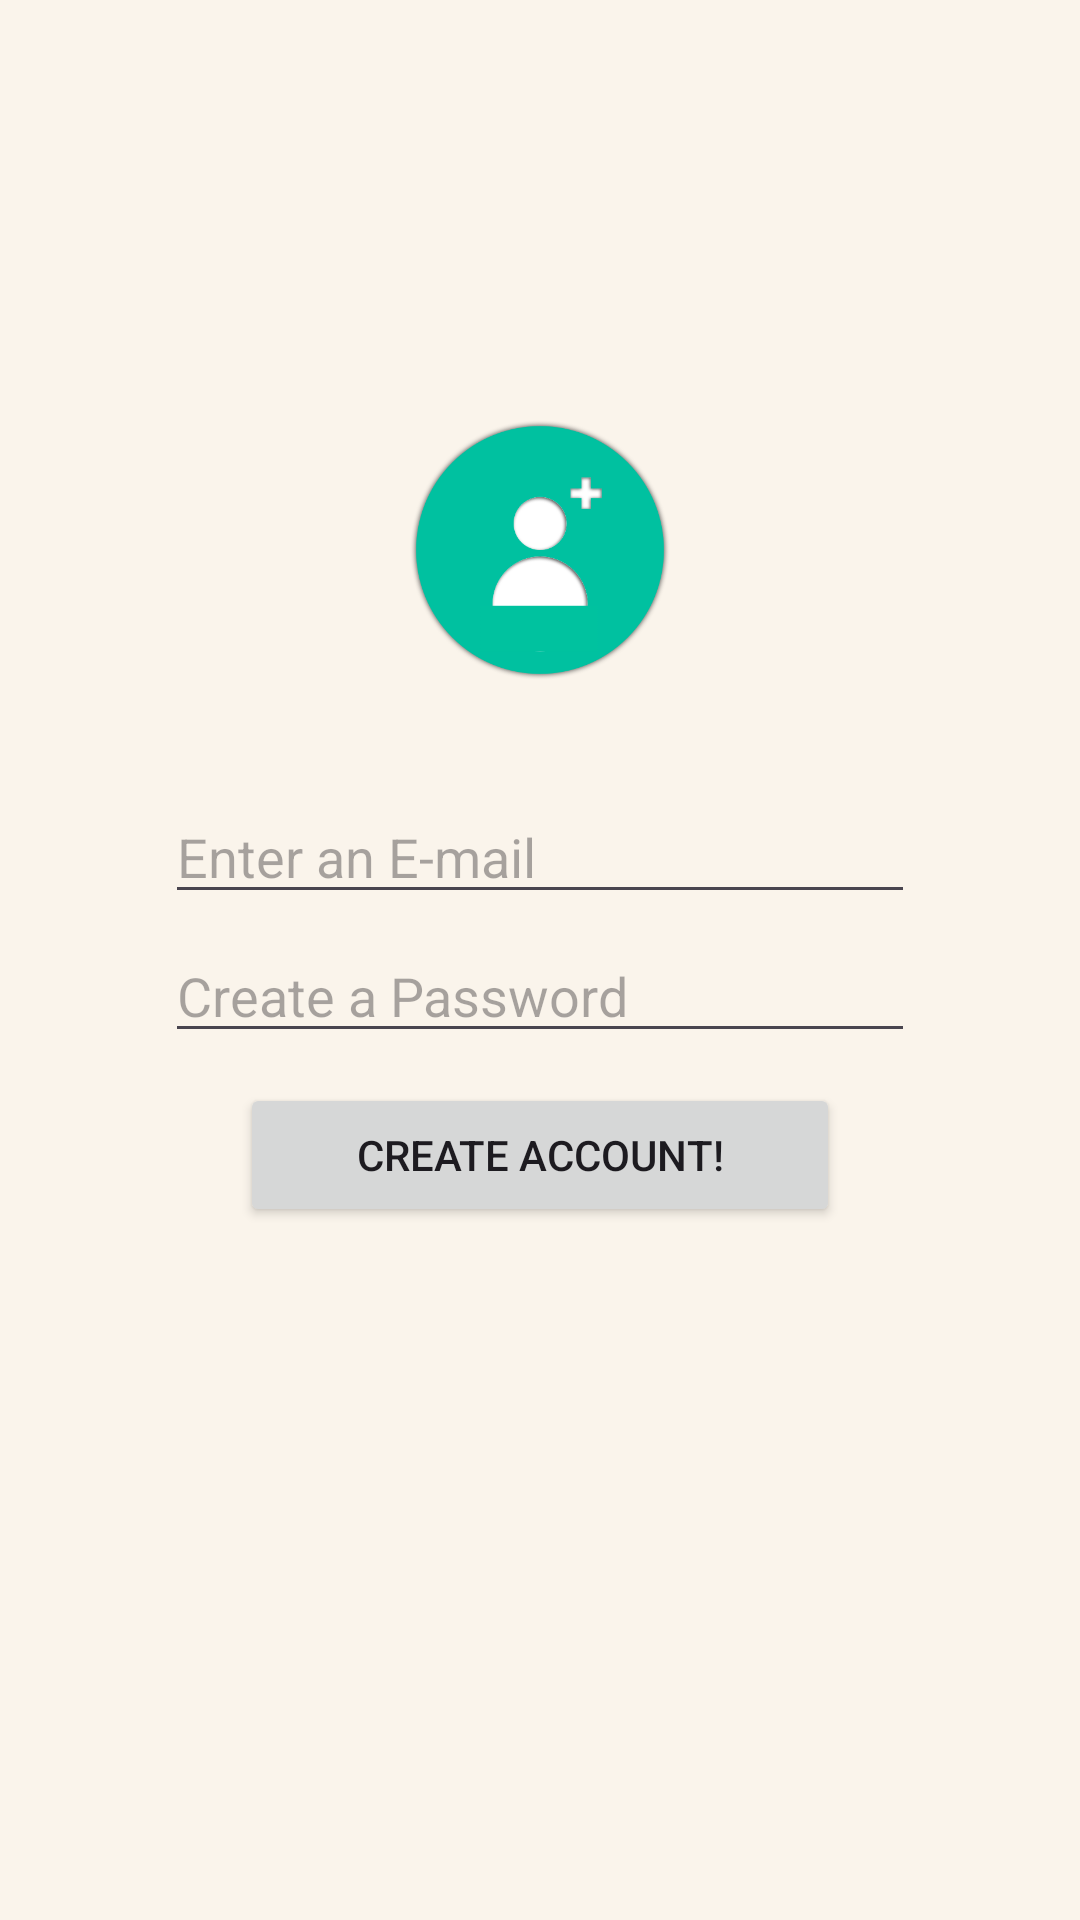

Produce the Android XML layout that renders to this screen, including the resource entries it uses.
<!-- AndroidManifest.xml: application theme Theme.Trivialand -->
<!-- res/layout/activity_sign_up.xml -->
<?xml version="1.0" encoding="utf-8"?>
<androidx.constraintlayout.widget.ConstraintLayout xmlns:android="http://schemas.android.com/apk/res/android"
    xmlns:app="http://schemas.android.com/apk/res-auto"
    xmlns:tools="http://schemas.android.com/tools"
    android:layout_width="match_parent"
    android:layout_height="match_parent"
    tools:context=".SignUpActivity">

    <LinearLayout
        android:layout_width="250dp"
        android:layout_height="wrap_content"
        android:gravity="center_horizontal"
        android:orientation="vertical"
        app:layout_constraintBottom_toBottomOf="parent"
        app:layout_constraintEnd_toEndOf="parent"
        app:layout_constraintStart_toStartOf="parent"
        app:layout_constraintTop_toTopOf="parent">

        <ImageView
            android:id="@+id/imageView2"
            android:layout_width="100dp"
            android:layout_height="100dp"
            android:layout_marginBottom="30dp"
            app:srcCompat="@drawable/new_usr"
            tools:layout_editor_absoluteX="98dp"
            tools:layout_editor_absoluteY="52dp" />

        <EditText
            android:id="@+id/editTextSignUpEmail"
            android:layout_width="match_parent"
            android:layout_height="wrap_content"
            android:ems="10"
            android:hint="@string/email_hint_signup"
            android:inputType="textEmailAddress" />

        <EditText
            android:id="@+id/editTextSignUpPassword"
            android:layout_width="match_parent"
            android:layout_height="wrap_content"
            android:layout_marginTop="5dp"
            android:ems="10"
            android:hint="@string/pw_hint_signup"
            android:inputType="textPassword" />

        <Button
            android:id="@+id/buttonSignUpSignUp"
            android:layout_width="200dp"
            android:layout_height="wrap_content"
            android:layout_marginTop="10dp"
            android:text="@string/signup_btn_signup" />

        <ProgressBar
            android:id="@+id/progressBar"
            style="?android:attr/progressBarStyle"
            android:layout_width="match_parent"
            android:layout_height="wrap_content"
            android:layout_marginTop="50dp"
            android:visibility="invisible" />


    </LinearLayout>
</androidx.constraintlayout.widget.ConstraintLayout>
<!-- resources referenced by this layout -->
<resources>
  <!-- drawable new_usr: png bitmap (drawable, 53622 bytes) -->
  <string name="email_hint_signup">Enter an E-mail</string>
  <string name="pw_hint_signup">Create a Password</string>
  <string name="signup_btn_signup">Create Account!</string>
  <style name="Theme.Trivialand" parent="Base.Theme.Trivialand" />
  <style name="Base.Theme.Trivialand" parent="Theme.Material3.Light">
          
          
          <item name="colorPrimary">@color/primary</item>
          <item name="colorPrimaryDark">@color/primary_dark</item>
          <item name="android:colorBackground">@color/light_bg</item>
          <item name="actionBarTheme">@style/ActionBarColor</item>
      </style>
  <color name="primary">#009688</color>
  <color name="primary_dark">#02635A</color>
  <color name="light_bg">#FAF4EB</color>
  <style name="ActionBarColor" parent="Theme.AppCompat.Light">
          
          
          <item name="colorPrimary">@color/primary</item>
          <item name="android:colorForeground">@color/white</item>
      </style>
  <color name="white">#FFFFFFFF</color>
</resources>
